Run: headless pygame with SDL's dummy video driver; simulated clock (each Clock.tick advances the game by its frame time, no real sleeping); random seed 0; keys injected as events and as key.get_pressed() state; no mouse input.
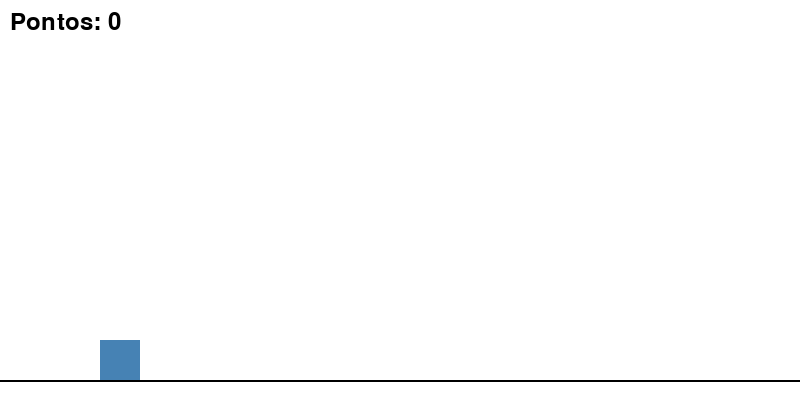
Frame 1 of 2 · flips 1–60 · no input
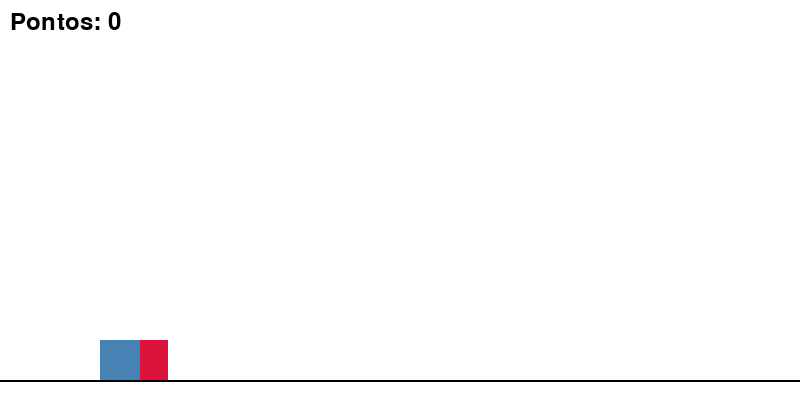
Frame 2 of 2 · flips 61–180 · tapped SPACE, RETURN · held RIGHT (→), D (game ended)

The pygame program that drew these frames:

import pygame
import random

# Inicialização
pygame.init()

# Tamanho da janela
WIDTH, HEIGHT = 800, 400
win = pygame.display.set_mode((WIDTH, HEIGHT))
pygame.display.set_caption("Quadrado Runner")

# Cores
WHITE = (255, 255, 255)
BLACK = (0, 0, 0)
BLUE = (70, 130, 180)
RED = (220, 20, 60)

# Relógio e fonte
clock = pygame.time.Clock()
font = pygame.font.SysFont(None, 36)

# Jogador (quadrado)
player = pygame.Rect(100, HEIGHT - 60, 40, 40)
velocity_y = 0
gravity = 1
jump_force = -18
is_jumping = False

speed = 5
acceleration = 0.5
max_speed = 12
min_speed = 3

# Obstáculos
obstacles = []
obstacle_timer = 0
obstacle_interval = 1500  # em milissegundos

# Função para criar um obstáculo
def create_obstacle():
    return pygame.Rect(WIDTH, HEIGHT - 60, 40, 40)

# Pontuação
score = 0

# Loop principal
running = True
while running:
    dt = clock.tick(60)  # Delta time para controlar obstáculos
    win.fill(WHITE)

    # Eventos
    for event in pygame.event.get():
        if event.type == pygame.QUIT:
            running = False

    # Controles
    keys = pygame.key.get_pressed()
    if keys[pygame.K_RIGHT]:
        speed = min(speed + acceleration, max_speed)
    else:
        speed = max(speed - acceleration, min_speed)

    if keys[pygame.K_SPACE] and not is_jumping:
        velocity_y = jump_force
        is_jumping = True

    # Atualiza o jogador (pulo)
    player.y += velocity_y
    velocity_y += gravity

    if player.y >= HEIGHT - 60:
        player.y = HEIGHT - 60
        is_jumping = False

    # Criação de obstáculos
    obstacle_timer += dt
    if obstacle_timer >= obstacle_interval:
        obstacles.append(create_obstacle())
        obstacle_timer = 0

    # Movimenta e desenha obstáculos
    for obstacle in obstacles[:]:
        obstacle.x -= int(speed)
        pygame.draw.rect(win, RED, obstacle)

        # Colisão
        if player.colliderect(obstacle):
            print("💥 GAME OVER! Pontuação:", score)
            running = False

        # Remove obstáculos que saíram da tela
        if obstacle.right < 0:
            obstacles.remove(obstacle)
            score += 1

    # Desenha o jogador
    pygame.draw.rect(win, BLUE, player)

    # Linha do chão
    pygame.draw.line(win, BLACK, (0, HEIGHT - 20), (WIDTH, HEIGHT - 20), 2)

    # Pontuação
    score_text = font.render(f"Pontos: {score}", True, BLACK)
    win.blit(score_text, (10, 10))
     
    # Atualiza a tela
    pygame.display.update()       

pygame.quit()
